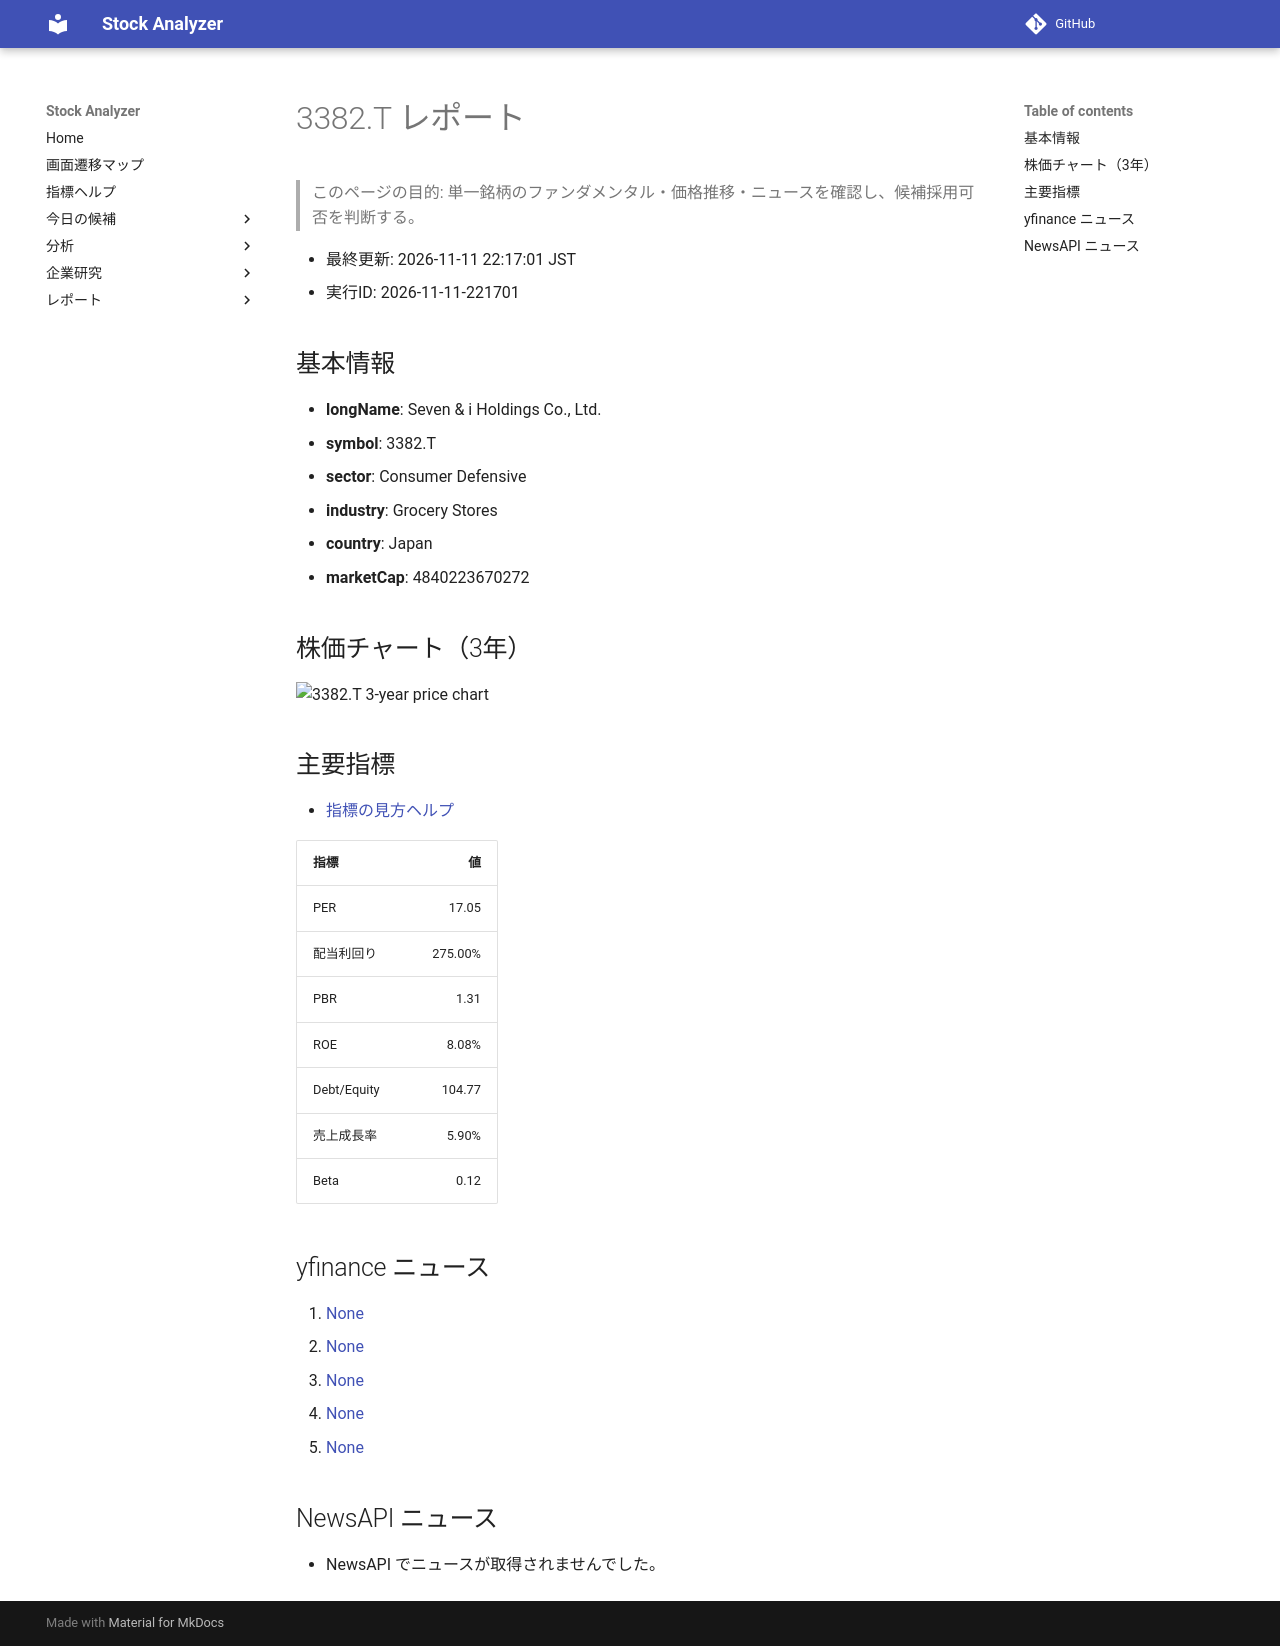

repository: Yumi-note/Making-APP · page: reports/2026-11-11/221701/3382_T/index.html · generator: mkdocs

# 3382.T レポート

> このページの目的: 単一銘柄のファンダメンタル・価格推移・ニュースを確認し、候補採用可否を判断する。

- 最終更新: 2026-11-11 22:17:01 JST
- 実行ID: 2026-11-11-221701

## 基本情報

- **longName**: Seven & i Holdings Co., Ltd.
- **symbol**: 3382.T
- **sector**: Consumer Defensive
- **industry**: Grocery Stores
- **country**: Japan
- **marketCap**: 4840223670272

## 株価チャート（3年）

![3382.T 3-year price chart](3382_T_3y.png)

## 主要指標

- [指標の見方ヘルプ](../../../../indicators.md)

| 指標 | 値 |
|---|---:|
| PER | 17.05 |
| 配当利回り | 275.00% |
| PBR | 1.31 |
| ROE | 8.08% |
| Debt/Equity | 104.77 |
| 売上成長率 | 5.90% |
| Beta | 0.12 |

## yfinance ニュース

1. [None](None)
2. [None](None)
3. [None](None)
4. [None](None)
5. [None](None)

## NewsAPI ニュース

- NewsAPI でニュースが取得されませんでした。
